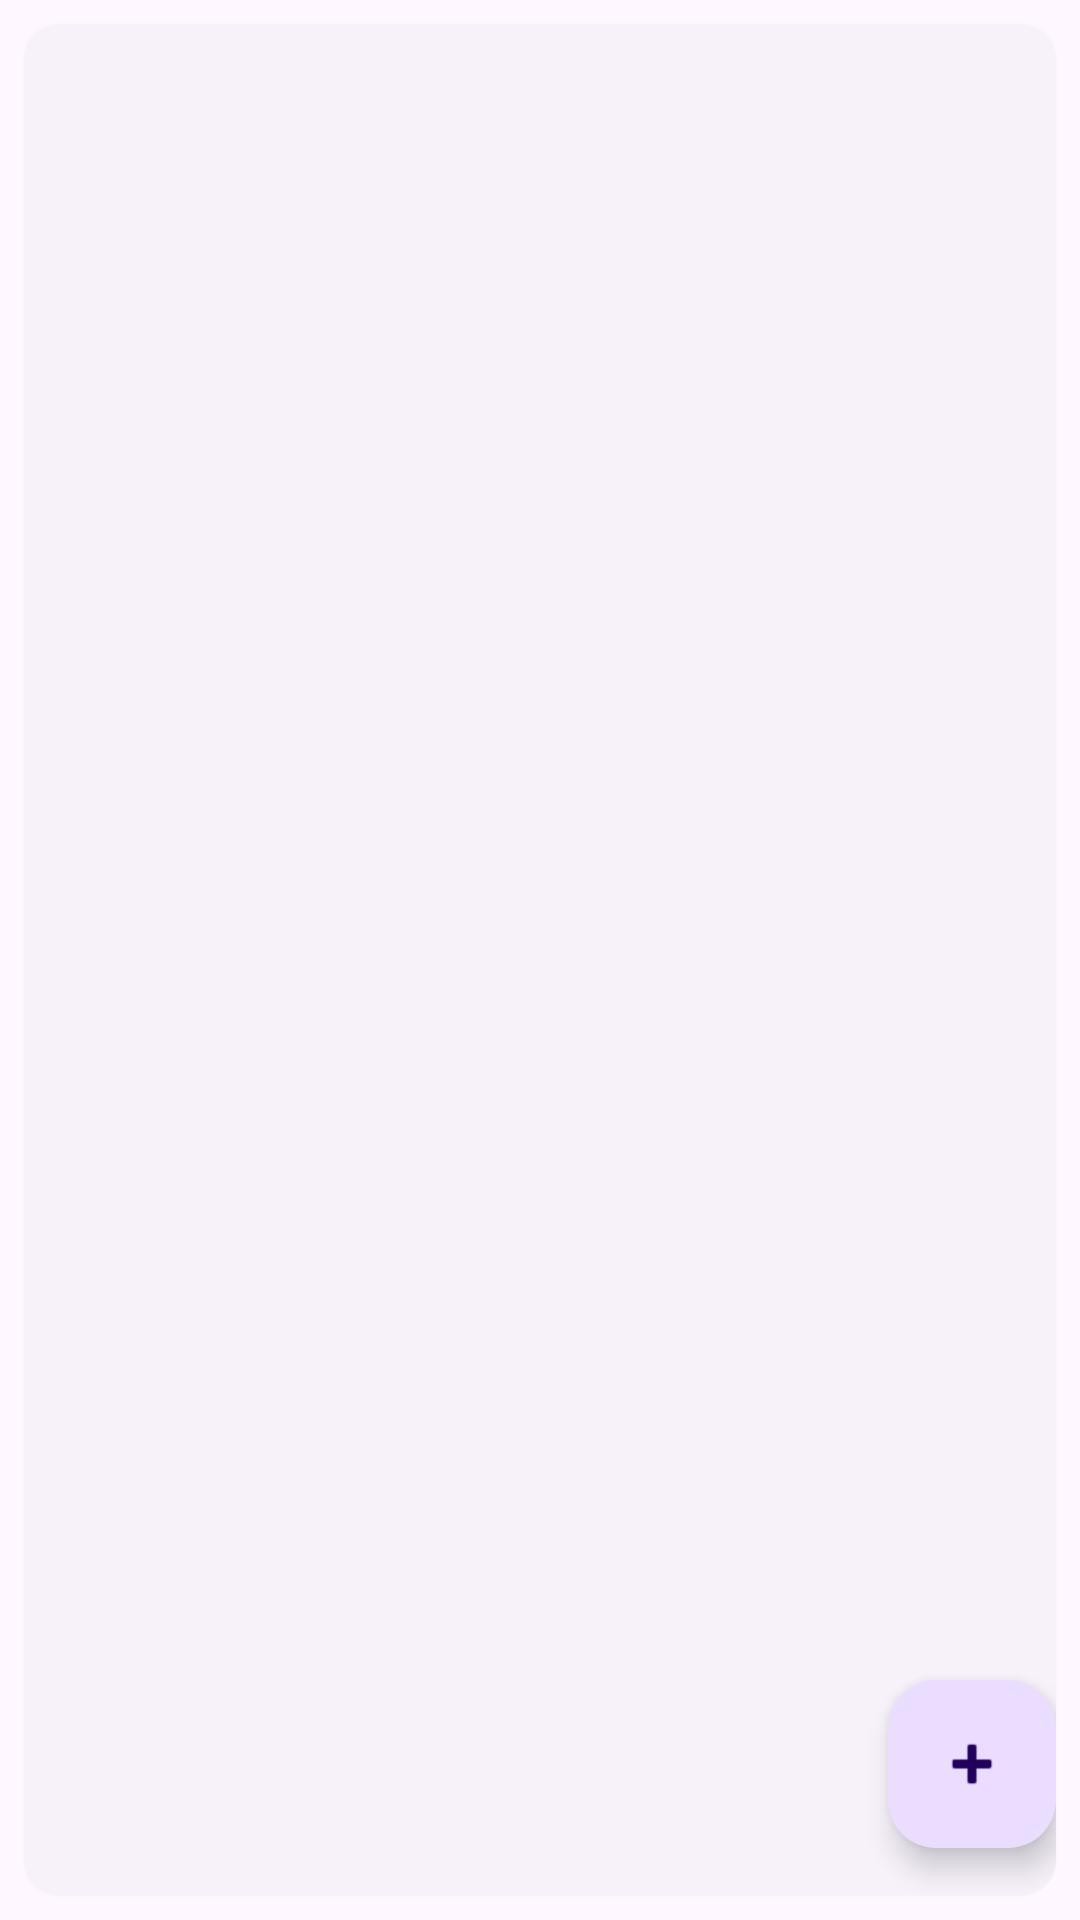

The Android layout XML behind this screen, and the referenced resources:
<!-- AndroidManifest.xml: application theme Theme.EjercicioIndividual32 -->
<!-- res/layout/fragment_first.xml -->
<?xml version="1.0" encoding="utf-8"?>
<androidx.constraintlayout.widget.ConstraintLayout xmlns:android="http://schemas.android.com/apk/res/android"
    xmlns:tools="http://schemas.android.com/tools"
    android:layout_width="match_parent"
    android:layout_height="match_parent"
    xmlns:app="http://schemas.android.com/apk/res-auto"
    tools:context=".View.FirstFragment"
    android:layout_marginBottom="50dp">

    <com.google.android.material.card.MaterialCardView
        android:id="@+id/card"
        style="?attr/materialCardViewElevatedStyle"
        android:layout_width="match_parent"
        android:layout_height="match_parent"
        android:layout_margin="8dp"
        app:layout_constraintBottom_toBottomOf="parent"
        app:layout_constraintEnd_toEndOf="parent"
        app:layout_constraintStart_toStartOf="parent"
        app:layout_constraintTop_toTopOf="parent"
        >

        <androidx.recyclerview.widget.RecyclerView
            android:id="@+id/recycler"
            android:layout_width="match_parent"
            android:layout_height="match_parent" />

        <com.google.android.material.floatingactionbutton.FloatingActionButton
            android:id="@+id/fab"
            android:layout_width="wrap_content"
            android:layout_height="wrap_content"
            android:layout_gravity="bottom|end"
            android:layout_marginEnd="@dimen/fab_margin"
            android:layout_marginBottom="16dp"
            app:srcCompat="@android:drawable/ic_input_add" />

    </com.google.android.material.card.MaterialCardView>

</androidx.constraintlayout.widget.ConstraintLayout>
<!-- resources referenced by this layout -->
<resources>
  <style name="Theme.EjercicioIndividual32" parent="Base.Theme.EjercicioIndividual32" />
  <style name="Base.Theme.EjercicioIndividual32" parent="Theme.Material3.DayNight.NoActionBar">
          
          
      </style>
</resources>
